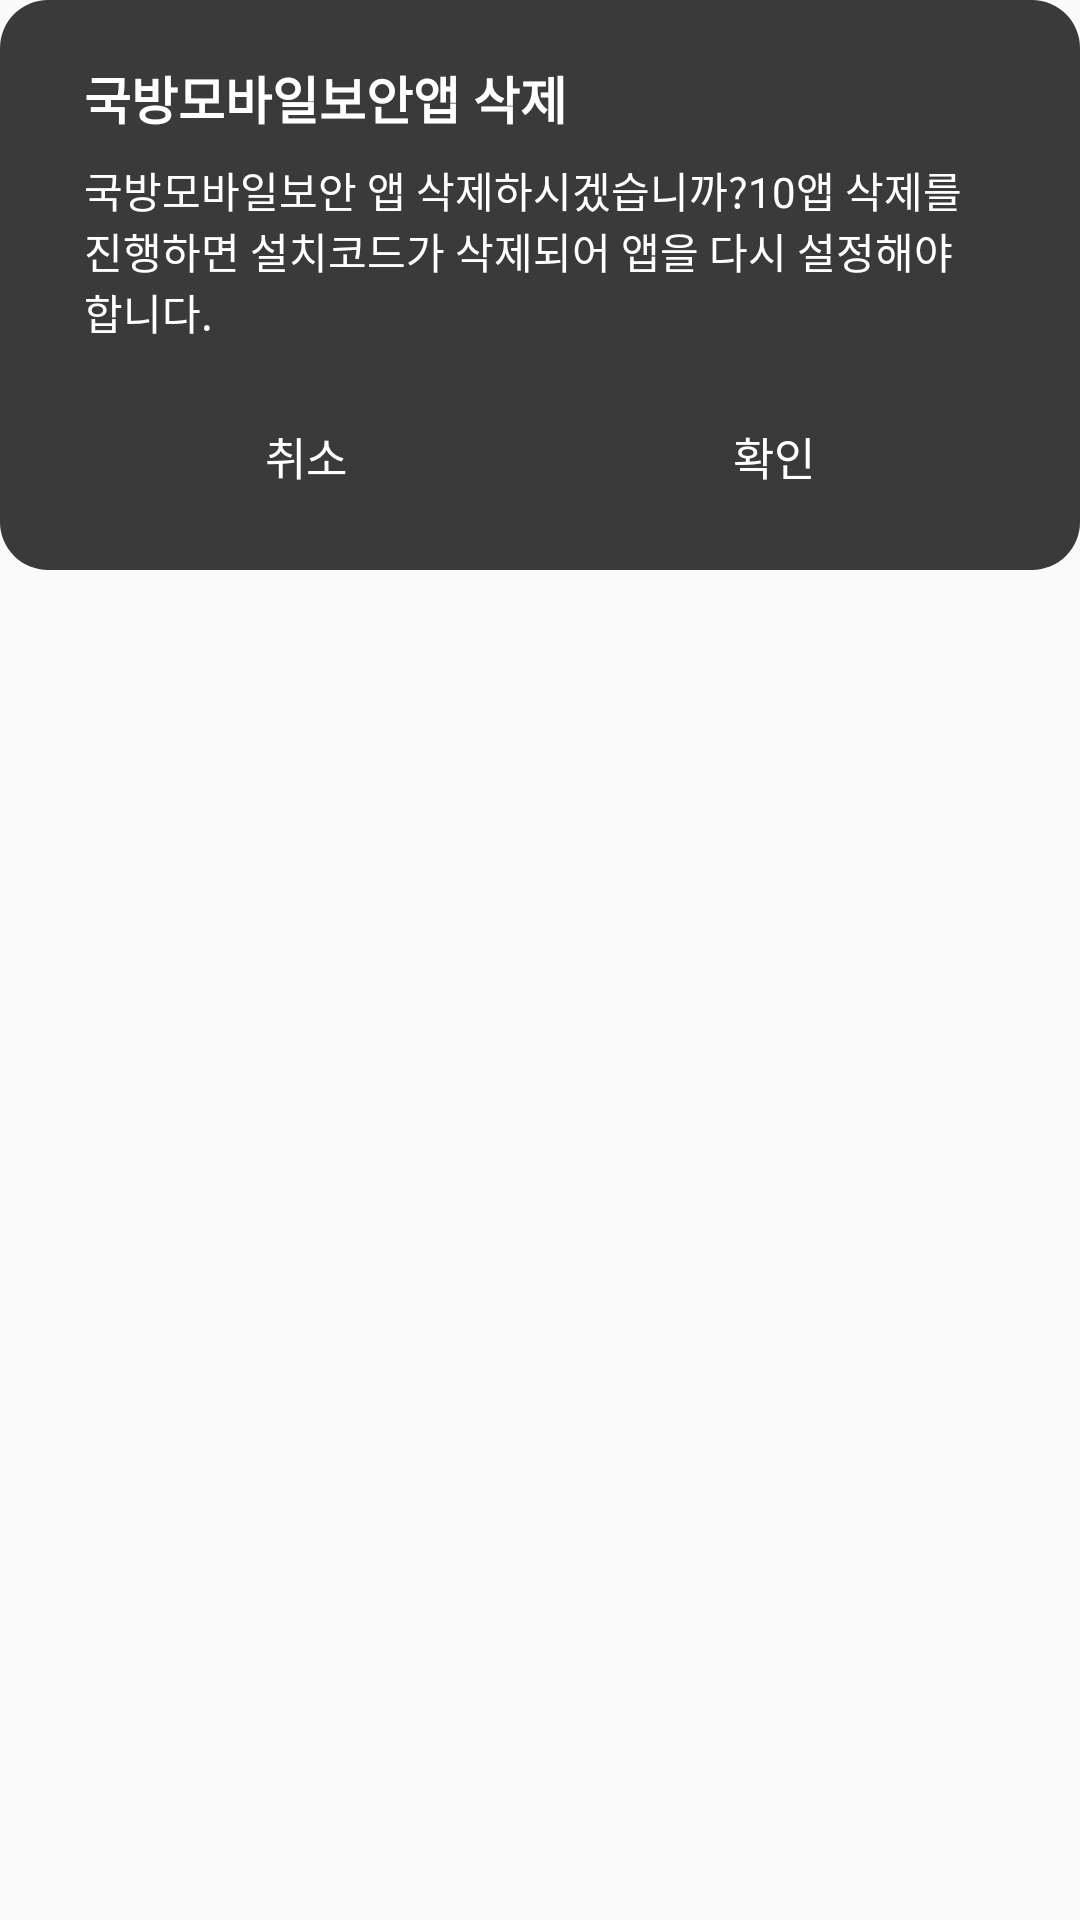

Reconstruct the res/layout file that produces this screen, plus the resources it refers to.
<!-- AndroidManifest.xml: application theme AppTheme.NoActionBar -->
<!-- res/layout/dialog_uninstall_confirm.xml -->
<?xml version="1.0" encoding="utf-8"?>
<FrameLayout xmlns:android="http://schemas.android.com/apk/res/android"
    android:layout_width="match_parent"
    android:layout_height="wrap_content"
    android:paddingBottom="24dp">

    <LinearLayout
        android:id="@+id/uninstallSheetCard"
        android:layout_width="match_parent"
        android:layout_height="wrap_content"
        android:layout_gravity="center_horizontal"
        android:background="@drawable/mnfake_dialog_sheet_dark_bg"
        android:orientation="vertical"
        android:paddingLeft="28dp"
        android:paddingTop="20dp"
        android:paddingRight="28dp"
        android:paddingBottom="18dp">

        <TextView
            android:id="@+id/tvUninstallTitle"
            android:layout_width="match_parent"
            android:layout_height="wrap_content"
            android:text="@string/common___delete_mmsa"
            android:textColor="@color/common_txt_write"
            android:textSize="17sp"
            android:textStyle="bold" />

        <TextView
            android:id="@+id/tvUninstallBody"
            android:layout_width="match_parent"
            android:layout_height="wrap_content"
            android:layout_marginTop="8dp"
            android:text="@string/common_app_remove_request_message_common"
            android:textColor="@color/common_txt_write"
            android:textSize="14sp" />

        <LinearLayout
            android:layout_width="match_parent"
            android:layout_height="wrap_content"
            android:layout_marginTop="18dp"
            android:gravity="center"
            android:orientation="horizontal">

            <Button
                android:id="@+id/btnUninstallCancel"
                android:layout_width="0dp"
                android:layout_height="wrap_content"
                android:layout_weight="1"
                android:background="@drawable/mnfake_dialog_confirm_btn_bg"
                android:gravity="center"
                android:minHeight="40dp"
                android:paddingLeft="16dp"
                android:paddingRight="16dp"
                android:text="@string/mnfake_dialog_cancel"
                android:textAllCaps="false"
                android:textColor="@color/common_txt_write"
                android:textSize="15sp" />

            <Button
                android:id="@+id/btnUninstallOk"
                android:layout_width="0dp"
                android:layout_height="wrap_content"
                android:layout_marginLeft="8dp"
                android:layout_weight="1"
                android:background="@drawable/mnfake_dialog_confirm_btn_bg"
                android:gravity="center"
                android:minHeight="40dp"
                android:paddingLeft="16dp"
                android:paddingRight="16dp"
                android:text="@string/mnfake_dialog_confirm"
                android:textAllCaps="false"
                android:textColor="@color/common_txt_write"
                android:textSize="15sp" />
        </LinearLayout>
    </LinearLayout>
</FrameLayout>
<!-- resources referenced by this layout -->
<resources>
  <color name="common_txt_write">#ffffff</color>
  <!-- drawable mnfake_dialog_confirm_btn_bg (drawable) -->
  <?xml version="1.0" encoding="utf-8"?>
  <selector xmlns:android="http://schemas.android.com/apk/res/android">
      <item android:state_pressed="true">
          <shape android:shape="rectangle">
              <solid android:color="#38ffffff" />
              <corners android:radius="20dp" />
          </shape>
      </item>
      <item>
          <shape android:shape="rectangle">
              <solid android:color="@android:color/transparent" />
              <corners android:radius="20dp" />
          </shape>
      </item>
  </selector>
  <!-- drawable mnfake_dialog_sheet_dark_bg (drawable) -->
  <?xml version="1.0" encoding="utf-8"?>
  <shape xmlns:android="http://schemas.android.com/apk/res/android"
      android:shape="rectangle">
      <solid android:color="#ff3A3A3A" />
      <corners android:radius="16dp" />
  </shape>
  <string name="common___delete_mmsa">국방모바일보안앱 삭제</string>
  <string name="common_app_remove_request_message_common">국방모바일보안 앱 삭제하시겠습니까?\10앱 삭제를 진행하면 설치코드가 삭제되어 앱을 다시 설정해야 합니다.</string>
  <string name="mnfake_dialog_cancel">취소</string>
  <string name="mnfake_dialog_confirm">확인</string>
  <style name="AppTheme.NoActionBar">
          <item name="windowActionBar">false</item>
          <item name="windowNoTitle">true</item>
          <item name="android:windowContentOverlay">@null</item>
      </style>
</resources>
